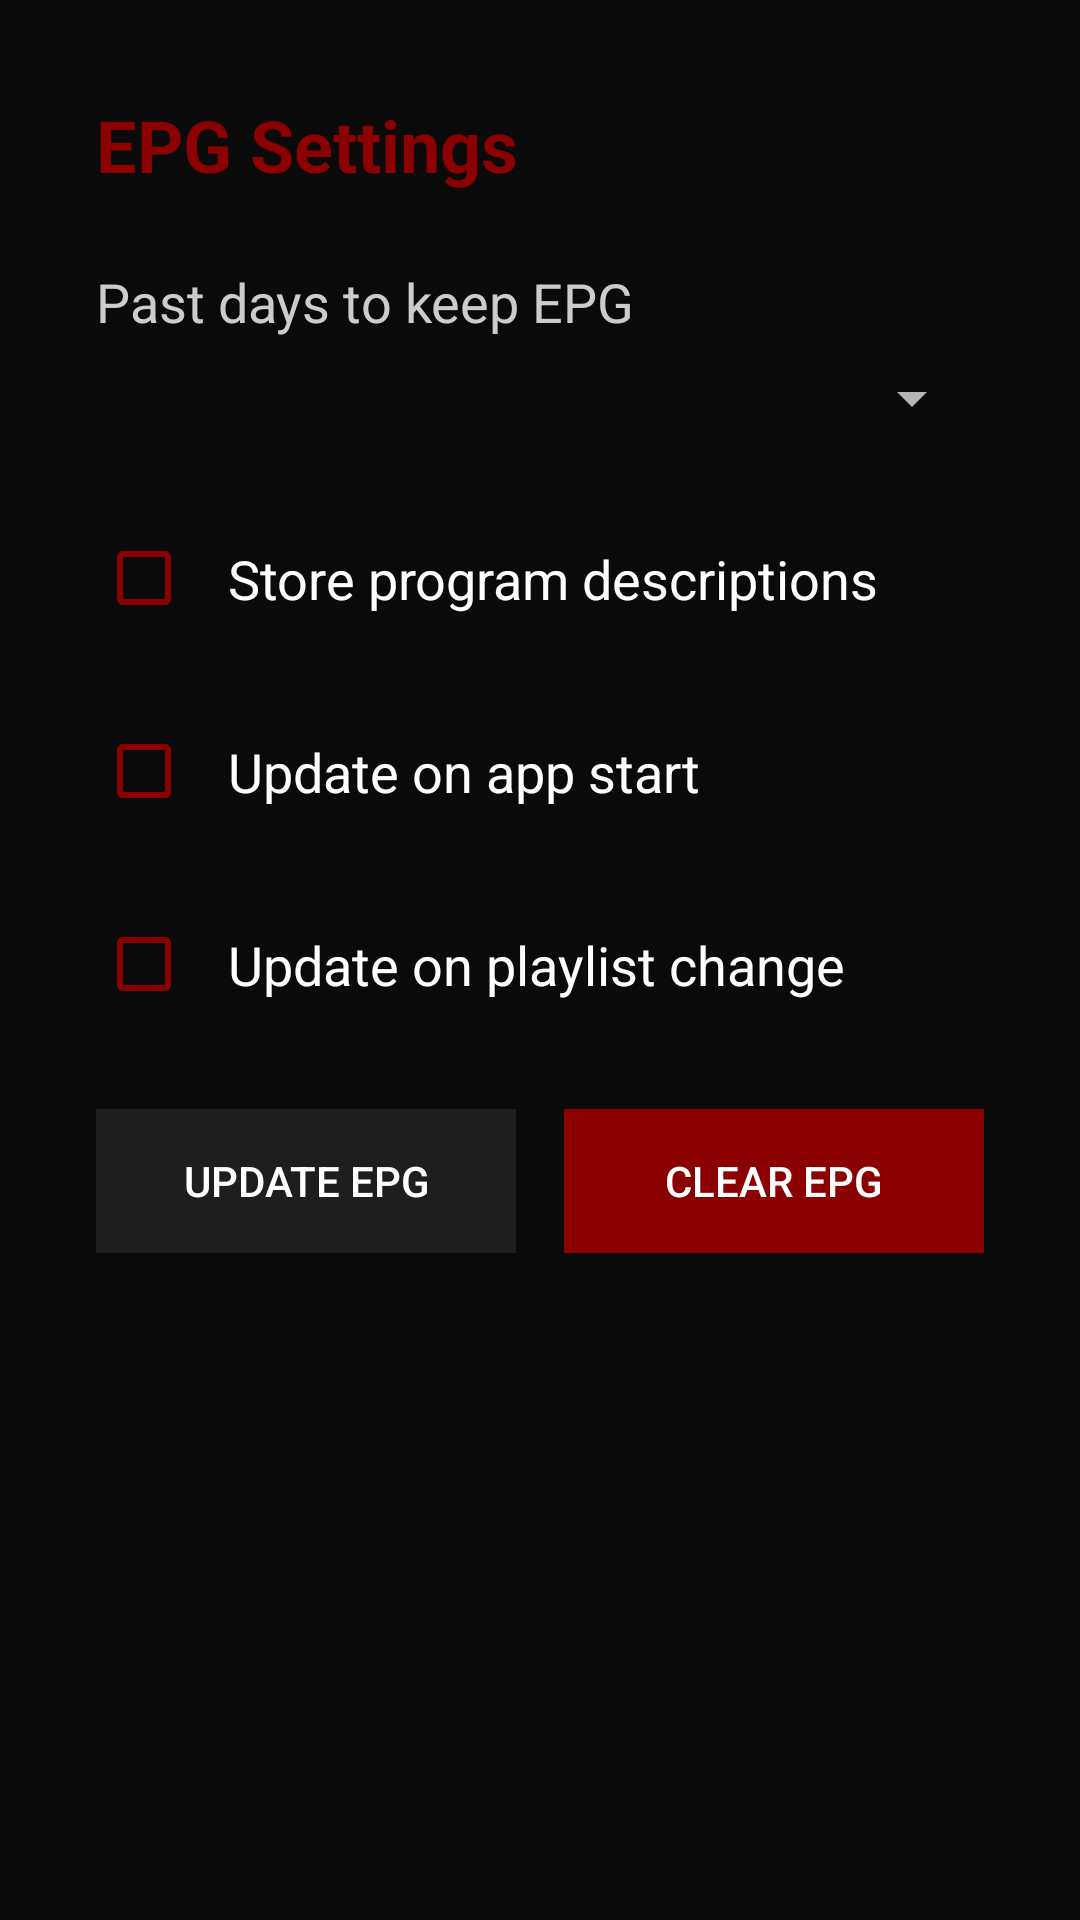

The Android layout XML behind this screen, and the referenced resources:
<!-- AndroidManifest.xml: application theme Theme.Leanback -->
<!-- res/layout/fragment_settings_epg.xml -->
<?xml version="1.0" encoding="utf-8"?>
<LinearLayout xmlns:android="http://schemas.android.com/apk/res/android"
    android:layout_width="match_parent"
    android:layout_height="match_parent"
    android:orientation="vertical"
    android:padding="32dp">

    <TextView
        android:layout_width="wrap_content"
        android:layout_height="wrap_content"
        android:text="EPG Settings"
        android:textSize="24sp"
        android:textStyle="bold"
        android:textColor="@color/bingetv_red"
        android:layout_marginBottom="24dp" />

    <TextView
        android:layout_width="wrap_content"
        android:layout_height="wrap_content"
        android:text="Past days to keep EPG"
        android:textSize="18sp"
        android:textColor="@color/text_secondary"
        android:layout_marginBottom="8dp" />

    <Spinner
        android:id="@+id/spinner_epg_days"
        android:layout_width="match_parent"
        android:layout_height="wrap_content"
        android:layout_marginBottom="24dp" />

    <CheckBox
        android:id="@+id/check_store_desc"
        android:layout_width="match_parent"
        android:layout_height="wrap_content"
        android:text="Store program descriptions"
        android:textSize="18sp"
        android:padding="12dp"
        android:textColor="@color/text_primary"
        android:buttonTint="@color/bingetv_red"
        android:layout_marginBottom="16dp" />

    <CheckBox
        android:id="@+id/check_update_start"
        android:layout_width="match_parent"
        android:layout_height="wrap_content"
        android:text="Update on app start"
        android:textSize="18sp"
        android:padding="12dp"
        android:textColor="@color/text_primary"
        android:buttonTint="@color/bingetv_red"
        android:layout_marginBottom="16dp" />
        
    <CheckBox
        android:id="@+id/check_update_change"
        android:layout_width="match_parent"
        android:layout_height="wrap_content"
        android:text="Update on playlist change"
        android:textSize="18sp"
        android:padding="12dp"
        android:textColor="@color/text_primary"
        android:buttonTint="@color/bingetv_red"
        android:layout_marginBottom="24dp" />

    <LinearLayout
        android:layout_width="match_parent"
        android:layout_height="wrap_content"
        android:orientation="horizontal">

        <Button
            android:id="@+id/btn_update_epg"
            android:layout_width="0dp"
            android:layout_height="wrap_content"
            android:layout_weight="1"
            android:text="Update EPG"
            android:background="@color/background_card"
            android:textColor="@color/text_primary"
            android:layout_marginEnd="8dp" />

        <Button
            android:id="@+id/btn_clear_epg"
            android:layout_width="0dp"
            android:layout_height="wrap_content"
            android:layout_weight="1"
            android:text="Clear EPG"
            android:background="@color/bingetv_red"
            android:textColor="@color/text_primary"
            android:layout_marginStart="8dp" />
    </LinearLayout>

</LinearLayout>
<!-- resources referenced by this layout -->
<resources>
  <color name="background_card">#1E1E1E</color>
  <color name="bingetv_red">#8B0000</color>
  <color name="text_primary">#FFFFFF</color>
  <color name="text_secondary">#CCCCCC</color>
  <style name="Theme.Leanback" parent="Theme.AppCompat.NoActionBar">
          <item name="android:windowBackground">@color/lb_background</item>
          <item name="android:colorPrimary">@color/lb_default_brand_color</item>
      </style>
  <color name="lb_background">#0A0A0A</color>
  <color name="lb_default_brand_color">#FF8B0000</color>
</resources>
